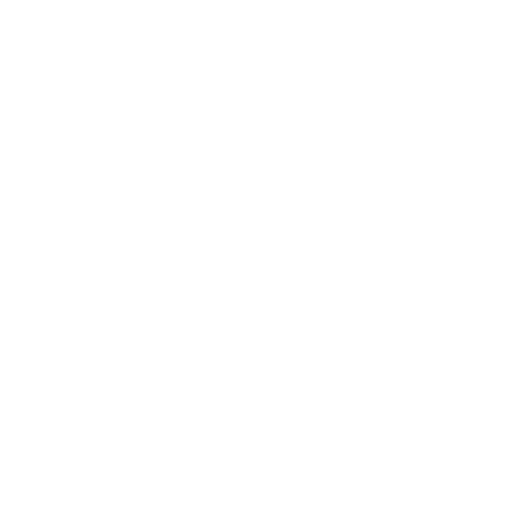
t = 0.00 s
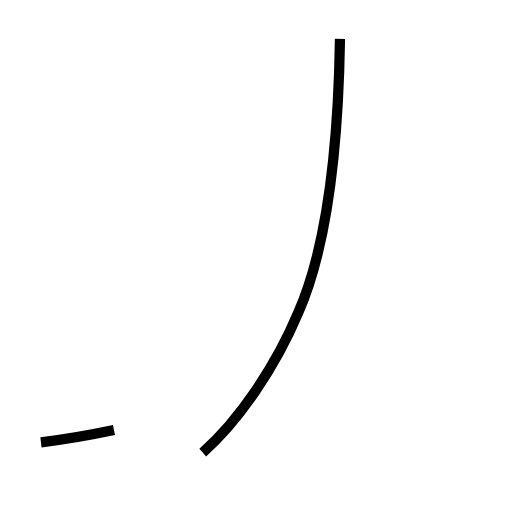
t = 1.53 s
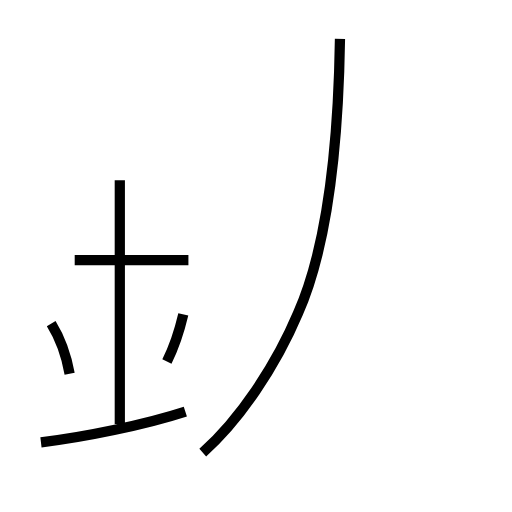
t = 3.10 s
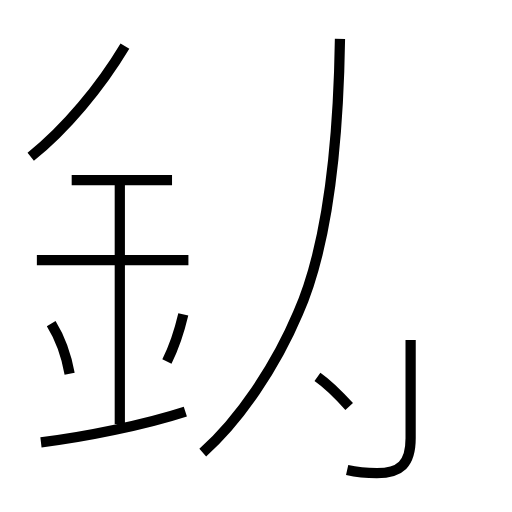
t = 4.60 s
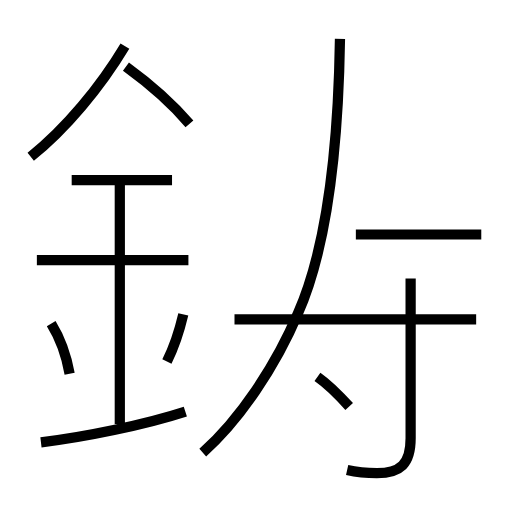
t = 6.11 s
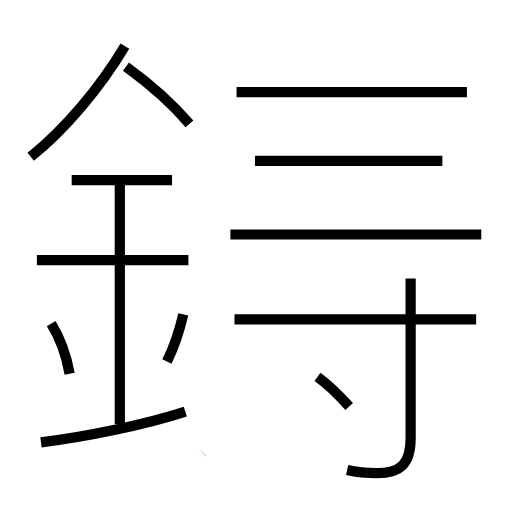
t = 7.70 s

The animated SVG that drew these frames (rendered in a browser with its animation timeline set to each time). Animation: 15 SMIL elements (animate=15); one cycle of 7.70 s.

<?xml version='1.0' encoding='utf-8'?>
<svg viewBox="0.0 -6.0 50.0 50.0" version="1.1" xmlns="http://www.w3.org/2000/svg"><rect x="-1000" y="-1000" width="2000" height="2000" stroke="white" fill="white" /><g style="fill:none;stroke:#000000;stroke-width:1"><path d="M 19.8 0.2 C 23.4 -3.0 26.9 -8.2 29.1 -13.4 C 31.4 -18.6 33.0 -27.2 33.2 -40.2 " transform="translate(0.0 38.0)" stroke-dasharray="43.866460895353455" stroke-dashoffset="43.866460895353455"><animate attributeName="stroke-dashoffset" from="43.866460895353455" to="0" dur="1.3159938268606035s" begin="0s; anim_end.end" fill="freeze" id="anim0" /></path><path d="M 4.0 -0.8 C 8.2 -1.3 14.1 -2.5 18.1 -3.8 " transform="translate(0.0 38.0)" stroke-dasharray="14.434301496770127" stroke-dashoffset="14.434301496770127"><animate attributeName="stroke-dashoffset" from="14.434301496770127" to="0" dur="0.4330290449031038s" begin="anim0.end" fill="freeze" id="anim1" /></path><path d="M 6.8 -7.5 C 6.5 -9.2 5.8 -11.1 5.0 -12.4 " transform="translate(0.0 38.0)" stroke-dasharray="5.247488774621912" stroke-dashoffset="5.247488774621912"><animate attributeName="stroke-dashoffset" from="5.247488774621912" to="0" dur="0.15742466323865736s" begin="anim1.end" fill="freeze" id="anim2" /></path><path d="M 11.7 -2.6 L 11.7 -26.4 " transform="translate(0.0 38.0)" stroke-dasharray="23.799999999999997" stroke-dashoffset="23.799999999999997"><animate attributeName="stroke-dashoffset" from="23.799999999999997" to="0" dur="0.7139999999999999s" begin="anim2.end" fill="freeze" id="anim3" /></path><path d="M 16.3 -8.7 C 16.9 -9.9 17.5 -11.6 17.9 -13.3 " transform="translate(0.0 38.0)" stroke-dasharray="4.8802027525677" stroke-dashoffset="4.8802027525677"><animate attributeName="stroke-dashoffset" from="4.8802027525677" to="0" dur="0.146406082577031s" begin="anim3.end" fill="freeze" id="anim4" /></path><path d="M 18.4 -18.6 L 3.6 -18.6 " transform="translate(0.0 38.0)" stroke-dasharray="14.799999999999999" stroke-dashoffset="14.799999999999999"><animate attributeName="stroke-dashoffset" from="14.799999999999999" to="0" dur="0.44399999999999995s" begin="anim4.end" fill="freeze" id="anim5" /></path><path d="M 34.1 -4.3 C 33.2 -5.3 32.0 -6.5 31.0 -7.2 " transform="translate(0.0 38.0)" stroke-dasharray="4.252841307072768" stroke-dashoffset="4.252841307072768"><animate attributeName="stroke-dashoffset" from="4.252841307072768" to="0" dur="0.12758523921218304s" begin="anim5.end" fill="freeze" id="anim6" /></path><path d="M 16.8 -26.4 L 7.0 -26.4 " transform="translate(0.0 38.0)" stroke-dasharray="9.8" stroke-dashoffset="9.8"><animate attributeName="stroke-dashoffset" from="9.8" to="0" dur="0.294s" begin="anim6.end" fill="freeze" id="anim7" /></path><path d="M 3.0 -28.7 C 6.4 -31.4 9.8 -35.5 12.2 -39.5 " transform="translate(0.0 38.0)" stroke-dasharray="14.257053190505394" stroke-dashoffset="14.257053190505394"><animate attributeName="stroke-dashoffset" from="14.257053190505394" to="0" dur="0.4277115957151618s" begin="anim7.end" fill="freeze" id="anim8" /></path><path d="M 33.9 1.9 C 34.8 2.1 35.8 2.2 36.8 2.2 C 39.1 2.2 40.1 1.3 40.1 -1.2 L 40.1 -16.8 " transform="translate(0.0 38.0)" stroke-dasharray="24.04014458388281" stroke-dashoffset="24.04014458388281"><animate attributeName="stroke-dashoffset" from="24.04014458388281" to="0" dur="0.7212043375164843s" begin="anim8.end" fill="freeze" id="anim9" /></path><path d="M 46.5 -12.8 L 22.9 -12.8 " transform="translate(0.0 38.0)" stroke-dasharray="23.6" stroke-dashoffset="23.6"><animate attributeName="stroke-dashoffset" from="23.6" to="0" dur="0.708s" begin="anim9.end" fill="freeze" id="anim10" /></path><path d="M 18.5 -31.9 C 16.9 -33.8 14.5 -35.9 12.3 -37.5 " transform="translate(0.0 38.0)" stroke-dasharray="8.372809113941138" stroke-dashoffset="8.372809113941138"><animate attributeName="stroke-dashoffset" from="8.372809113941138" to="0" dur="0.2511842734182341s" begin="anim10.end" fill="freeze" id="anim11" /></path><path d="M 47.0 -21.1 L 22.5 -21.1 " transform="translate(0.0 38.0)" stroke-dasharray="24.5" stroke-dashoffset="24.5"><animate attributeName="stroke-dashoffset" from="24.5" to="0" dur="0.735s" begin="anim11.end" fill="freeze" id="anim12" /></path><path d="M 43.2 -28.3 L 24.9 -28.3 " transform="translate(0.0 38.0)" stroke-dasharray="18.300000000000004" stroke-dashoffset="18.300000000000004"><animate attributeName="stroke-dashoffset" from="18.300000000000004" to="0" dur="0.5490000000000002s" begin="anim12.end" fill="freeze" id="anim13" /></path><path d="M 45.6 -35.0 L 23.1 -35.0" transform="translate(0.0 38.0)" stroke-dasharray="22.5" stroke-dashoffset="22.5"><animate attributeName="stroke-dashoffset" from="22.5" to="0" dur="0.6749999999999999s" begin="anim13.end" fill="freeze" id="anim_end" /></path></g></svg>
